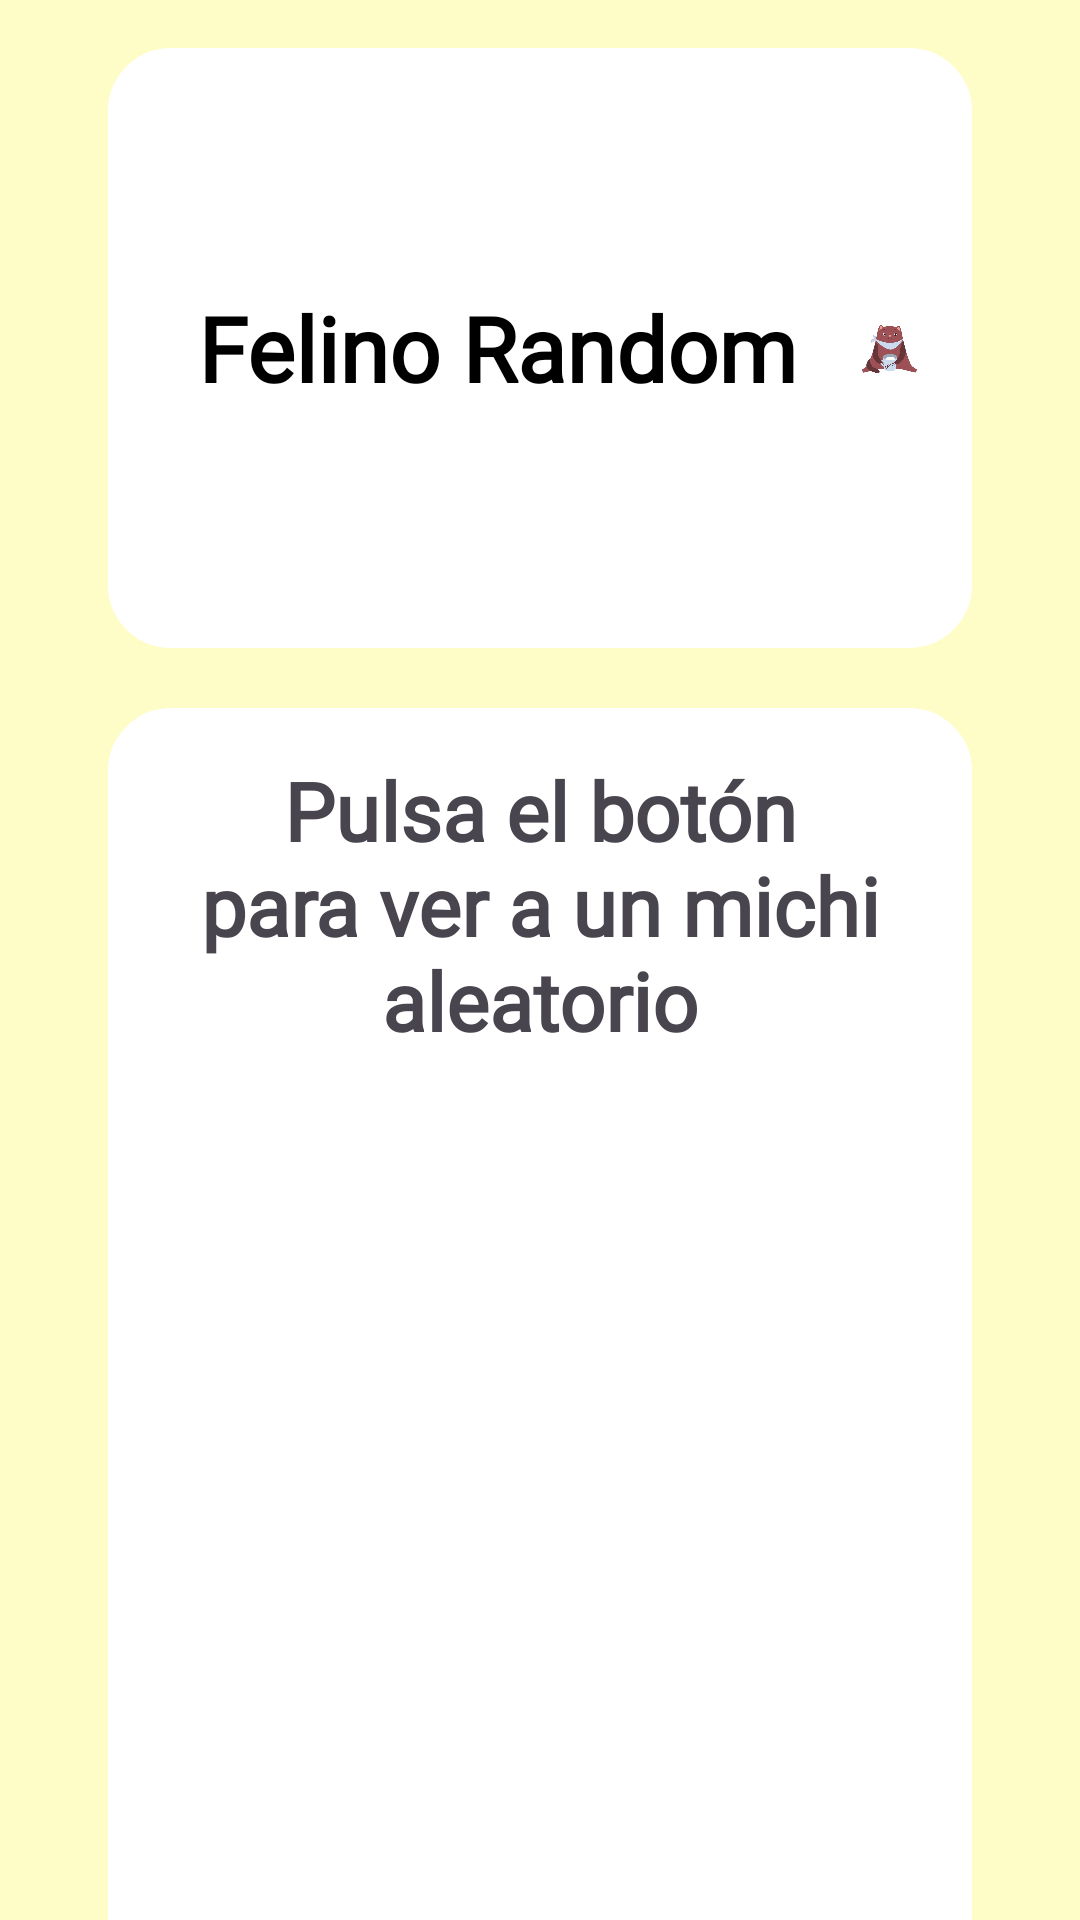

Here is an Android app screen rendered from its layout file. Give the layout XML and the strings, colors and styles it references.
<!-- AndroidManifest.xml: application theme Theme.Proyecto_UF1 -->
<!-- res/layout/fragment_random_cat.xml -->
<androidx.core.widget.NestedScrollView
    xmlns:android="http://schemas.android.com/apk/res/android"
    android:layout_width="match_parent"
    android:layout_height="match_parent"
    android:clipToPadding="false">

<LinearLayout
    android:layout_width="match_parent"
    android:layout_height="match_parent"
    xmlns:app="http://schemas.android.com/apk/res-auto"
    android:orientation="vertical"
    android:background="@color/creme"
    android:padding="16dp">

    <LinearLayout
        android:layout_width="match_parent"
        android:layout_height="wrap_content"
        android:orientation="horizontal"
        android:background="@drawable/rounded_background"
        android:layout_marginRight="20dp"
        android:layout_marginLeft="20dp"
        android:gravity="center_horizontal">


        <TextView
            android:id="@+id/fragment_title_randomCat"
            android:layout_width="wrap_content"
            android:layout_height="wrap_content"
            android:fontFamily="@font/amaticregular"
            android:text="@string/randomTitulo"
            android:textSize="30sp"
            android:textStyle="bold"
            android:paddingLeft="30dp"
            android:layout_gravity="center"
            android:textColor="@android:color/black" />


        <ImageView
            android:id="@+id/gato_random_cabecera"
            android:layout_width="wrap_content"
            android:layout_height="200dp"
            android:paddingLeft="20dp"
            android:paddingRight="16dp"
            android:scaleType="fitCenter"
            android:layout_gravity="end"
            android:src="@drawable/randommichi" />

    </LinearLayout>

    <LinearLayout
        android:layout_width="match_parent"
        android:layout_height="wrap_content"
        android:orientation="vertical"
        android:padding="16dp"
        android:background="@drawable/rounded_background"
        android:layout_margin="20dp">

        <TextView
            android:id="@+id/random_title_tv"
            android:layout_width="wrap_content"
            android:layout_height="wrap_content"
            android:text="@string/randomTexto"
            android:fontFamily="@font/amaticregular"
            android:textSize="27sp"
            android:textStyle="bold"
            android:layout_marginBottom="20dp"
            android:gravity="center"
            android:layout_gravity="center"
            android:textAlignment="center"
            />


        <com.google.android.material.imageview.ShapeableImageView
            android:id="@+id/imagenRandom"
            android:layout_width="match_parent"
            android:layout_height="280dp"
            app:shapeAppearanceOverlay="@style/roundedImageView"
            android:scaleType="centerCrop"/>

        <TextView
            android:id="@+id/catBreedInfo"
            android:layout_width="wrap_content"
            android:layout_height="wrap_content"
            android:textSize="18sp"
            android:layout_marginTop="16dp"
            android:fontFamily="@font/josefinsanslight"
            />

        <Button
            android:id="@+id/btn_random"
            android:layout_width="match_parent"
            android:layout_height="wrap_content"
            android:layout_gravity="bottom"
            android:fontFamily="@font/amaticregular"
            android:text="@string/randomBoton"
            android:textSize="20sp"
            android:textStyle="bold"
            android:backgroundTint="@color/brown"
            android:textColor="@color/white"
            android:layout_margin="16dp" />
    </LinearLayout>

</LinearLayout>
</androidx.core.widget.NestedScrollView>
<!-- resources referenced by this layout -->
<resources>
  <color name="brown">#6e2c00</color>
  <color name="creme">#FEFCC7</color>
  <color name="white">#FFFFFFFF</color>
  <!-- drawable randommichi: png bitmap (drawable, 119495 bytes) -->
  <!-- drawable rounded_background (drawable) -->
  <?xml version="1.0" encoding="utf-8"?>
  <shape xmlns:android="http://schemas.android.com/apk/res/android">
      <solid android:color="@color/white" /> 
      <corners android:radius="20dp" /> 
      <stroke
          android:width="2dp"
          android:color="@color/white" /> 
  </shape>
  <string name="randomBoton">BUSCAR GATITO</string>
  <string name="randomTexto">Pulsa el botón para ver a un michi aleatorio</string>
  <string name="randomTitulo">Felino Random</string>
  <style name="roundedImageView" parent="">
          <item name="cornerFamily">rounded</item>
          <item name="cornerSize">16dp</item>
      </style>
  <style name="Theme.Proyecto_UF1" parent="Base.Theme.Proyecto_UF1" />
  <style name="Base.Theme.Proyecto_UF1" parent="Theme.Material3.Light.NoActionBar">
          
          
          <item name="colorPrimary">@color/creme</item>
          <item name="colorOnPrimary">@color/black</item>
  
      </style>
  <color name="black">#FF000000</color>
</resources>
